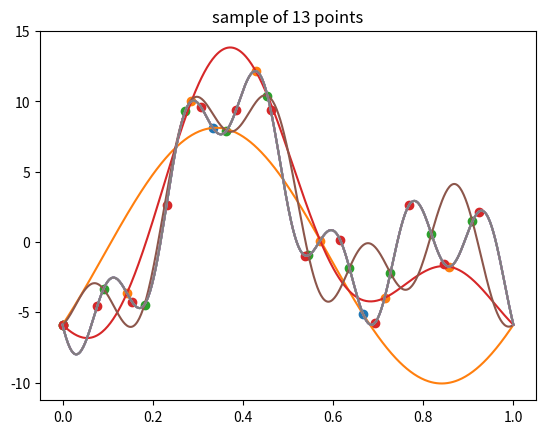

Write Python code to recreate this figure.
import numpy as np
from scipy.fftpack import fft
import matplotlib.pyplot as plt

def func(x):
	return 1-3*np.sin(12*np.pi*x+7)+5*np.sin(2*np.pi*x-1)+5*np.sin(4*np.pi*x-3)

#problem 8.33
def problem33a(nu,n,T,f):
	domain = np.linspace(0,(n-1)*T/n,n)
	samples = f(domain)
	fhat = fft(samples)/n
	coef = []
	for k in range(-nu,nu+1):
		if k<0:
			coef.append(fhat[k+n])
		else:
			coef.append(fhat[k])
		
	return np.array(coef)

def problem33b(nu,n,T,f):
	coef = problem33a(nu,n,T,f)
	def g(x):
		sum = 0
		k = -nu
		for c in coef:
			sum += c*np.exp(1j * (2*np.pi/T) * k * x)
			k+=1
		return sum
	
	return g




if __name__ == "__main__":
	print(problem33a(1,3,1,func))

	enns = [3,7,11,13]
	T = 1
	for n in enns:
		domain = np.linspace(0,T,500)
		sam_dom = np.linspace(0,(n-1)*T/n,n)
		sample = func(sam_dom)
		gt = problem33b(n//2,n,T,func)
		plt.plot(domain, func(domain))
		plt.plot(domain, gt(domain))
		plt.scatter(sam_dom, sample)
		plt.title(f'sample of {n} points')
		plt.show()